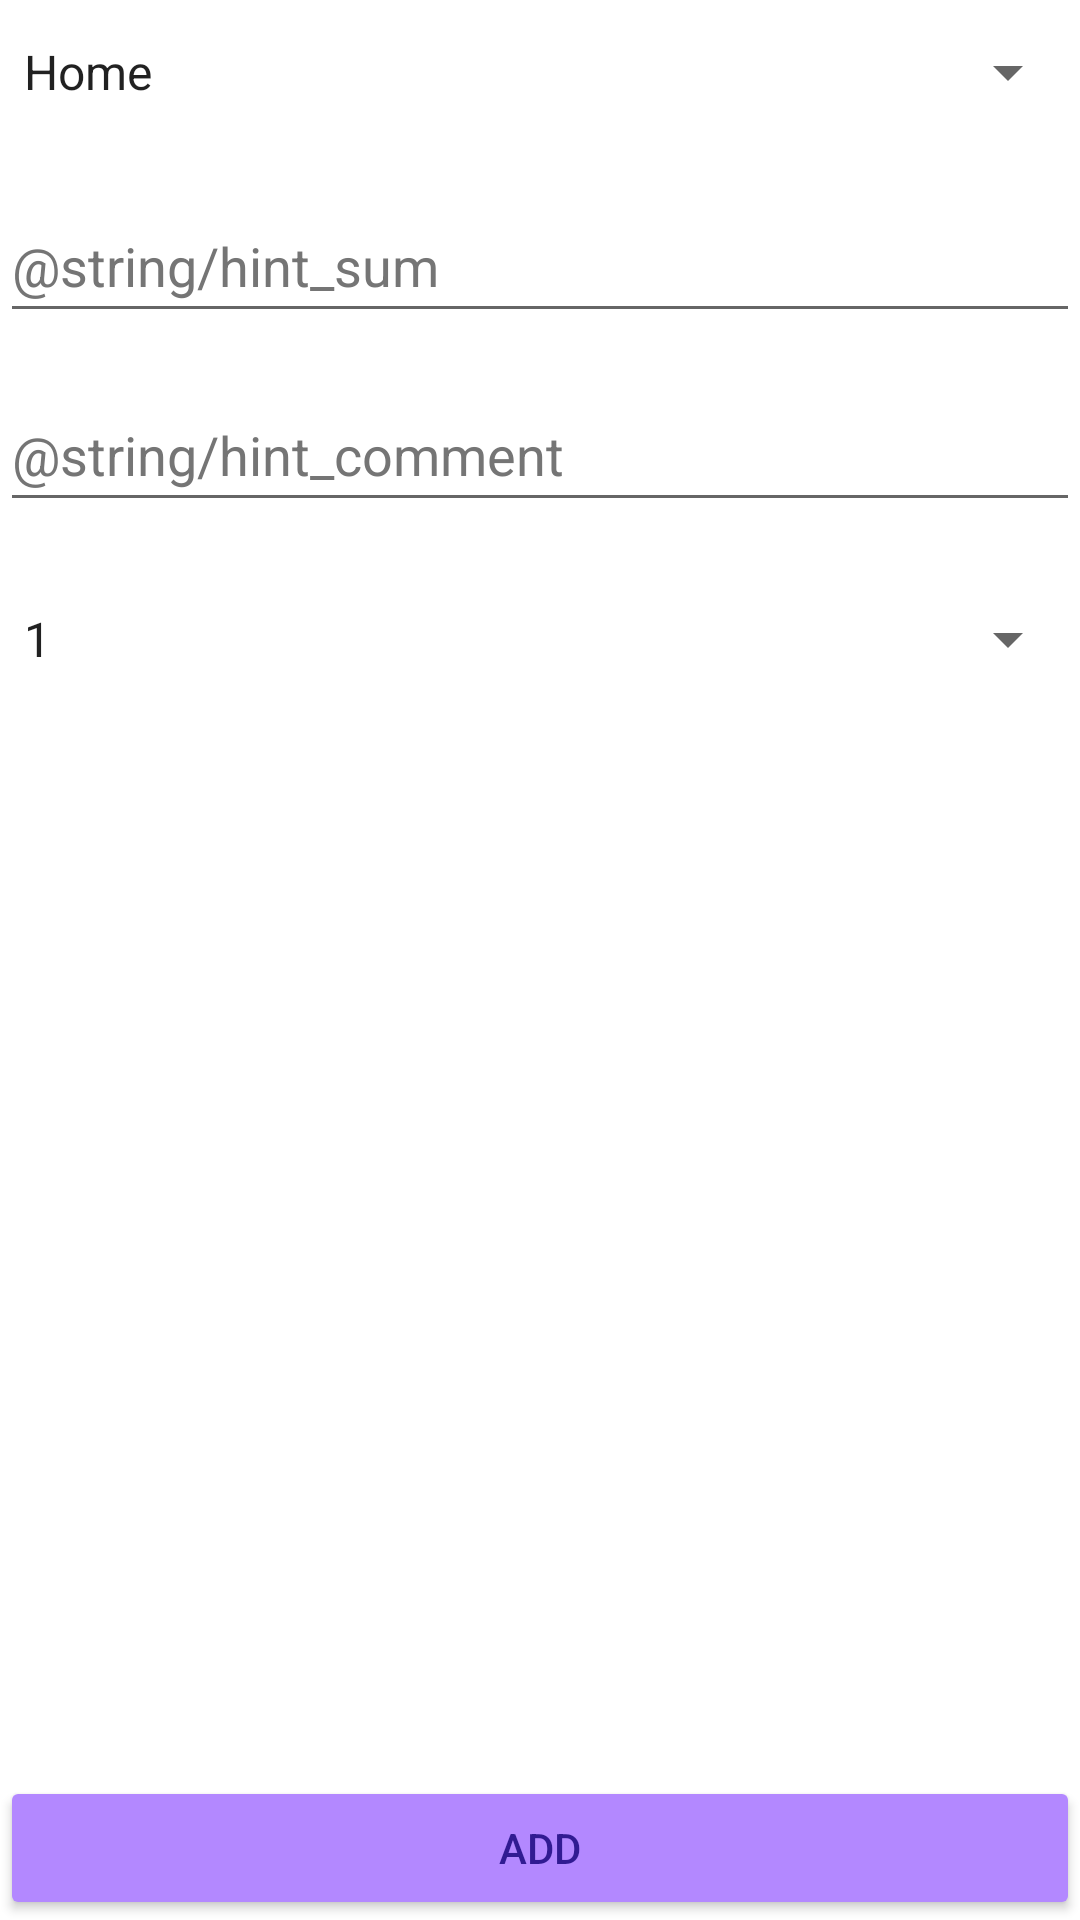

Produce the Android XML layout that renders to this screen, including the resource entries it uses.
<!-- AndroidManifest.xml: application theme Theme.Fintech -->
<!-- res/layout/activity_add_fintech.xml -->
<?xml version="1.0" encoding="utf-8"?>
<androidx.constraintlayout.widget.ConstraintLayout xmlns:android="http://schemas.android.com/apk/res/android"
    xmlns:app="http://schemas.android.com/apk/res-auto"
    xmlns:tools="http://schemas.android.com/tools"
    android:layout_width="match_parent"
    android:layout_height="match_parent"
    android:layout_margin="10dp"
    tools:context=".presentation.AddFintech">

    <Spinner
        android:id="@+id/spinnerCategory"
        android:layout_width="match_parent"
        android:layout_height="wrap_content"
        android:entries="@array/spinnerCategory"
        android:minHeight="48dp"
        app:layout_constraintEnd_toEndOf="parent"
        app:layout_constraintStart_toStartOf="parent"
        app:layout_constraintTop_toTopOf="parent" />

    <EditText
        android:id="@+id/editTextCash"
        android:layout_width="0dp"
        android:layout_height="wrap_content"
        android:layout_marginTop="15dp"
        android:hint="@string/hint_sum"
        android:inputType="textPersonName"
        android:minHeight="48dp"
        android:textColorHint="#757575"
        app:layout_constraintEnd_toEndOf="parent"
        app:layout_constraintStart_toStartOf="parent"
        app:layout_constraintTop_toBottomOf="@+id/spinnerCategory"
        android:autofillHints="" />

    <EditText
        android:id="@+id/editTextComment"
        android:layout_width="0dp"
        android:layout_height="wrap_content"
        android:layout_marginTop="15dp"
        android:autofillHints=""
        android:hint="@string/hint_comment"

        android:inputType="textPersonName"
        android:minHeight="48dp"
        android:textColorHint="#757575"
        app:layout_constraintEnd_toEndOf="parent"
        app:layout_constraintStart_toStartOf="parent"
        app:layout_constraintTop_toBottomOf="@+id/editTextCash" />

    <Spinner
        android:id="@+id/spinnerData"
        android:layout_width="match_parent"
        android:layout_height="wrap_content"
        android:layout_marginTop="15dp"
        android:entries="@array/spinnerDate"
        android:minHeight="48dp"

        app:layout_constraintEnd_toEndOf="parent"
        app:layout_constraintStart_toStartOf="parent"
        app:layout_constraintTop_toBottomOf="@+id/editTextComment" />

    <Button
        android:id="@+id/buttonAdd"
        android:layout_width="0dp"
        android:layout_height="wrap_content"
        android:backgroundTint="#B388FF"
        android:text="@string/textView_add"
        android:textColor="#311B92"
        app:cornerRadius="15dp"
        app:layout_constraintBottom_toBottomOf="parent"
        app:layout_constraintEnd_toEndOf="parent"
        app:layout_constraintStart_toStartOf="parent" />
</androidx.constraintlayout.widget.ConstraintLayout>
<!-- resources referenced by this layout -->
<resources>
  <string-array name="spinnerCategory">
          <item>Home</item>
          <item>Health</item>
          <item>Personal expenses</item>
          <item>Clothes</item>
          <item>Food</item>
          <item>Gifts and souvenirs</item>
          <item>Technic</item>
          <item>Services</item>
      </string-array>
  <string-array name="spinnerDate">
          <item> 1 </item>
          <item> 2 </item>
          <item> 3 </item>
          <item> 4 </item>
          <item> 5 </item>
          <item> 6 </item>
          <item> 7 </item>
          <item> 8 </item>
          <item> 9 </item>
          <item> 10 </item>
          <item> 11 </item>
          <item> 12 </item>
          <item> 13 </item>
          <item> 14 </item>
          <item> 15 </item>
          <item> 16 </item>
          <item> 17 </item>
          <item> 18 </item>
          <item> 19 </item>
          <item> 20 </item>
          <item> 21 </item>
          <item> 22 </item>
          <item> 23 </item>
          <item> 24 </item>
          <item> 25 </item>
          <item> 26 </item>
          <item> 27 </item>
          <item> 28 </item>
          <item> 29 </item>
          <item> 30 </item>
          <item> 31 </item>
      </string-array>
  <string name="textView_add">Add</string>
  <style name="Theme.Fintech" parent="Theme.MaterialComponents.DayNight.NoActionBar">
          
          <item name="colorPrimary">@color/purple_500</item>
          <item name="colorPrimaryVariant">@color/purple_700</item>
          <item name="colorOnPrimary">@color/white</item>
          
          <item name="colorSecondary">@color/teal_200</item>
          <item name="colorSecondaryVariant">@color/teal_700</item>
          <item name="colorOnSecondary">@color/black</item>
          
          <item name="android:statusBarColor" tools:targetApi="l">?attr/colorPrimaryVariant</item>
          
      </style>
  <!-- not gathered from this repository: default colours our renderer supplied (Android Studio template values) -->
  <color name="purple_500">#FF6200EE</color>
  <color name="purple_700">#FF3700B3</color>
  <color name="teal_200">#FF03DAC5</color>
  <color name="teal_700">#FF018786</color>
  <color name="black">#FF000000</color>
  <color name="white">#FFFFFFFF</color>
</resources>
